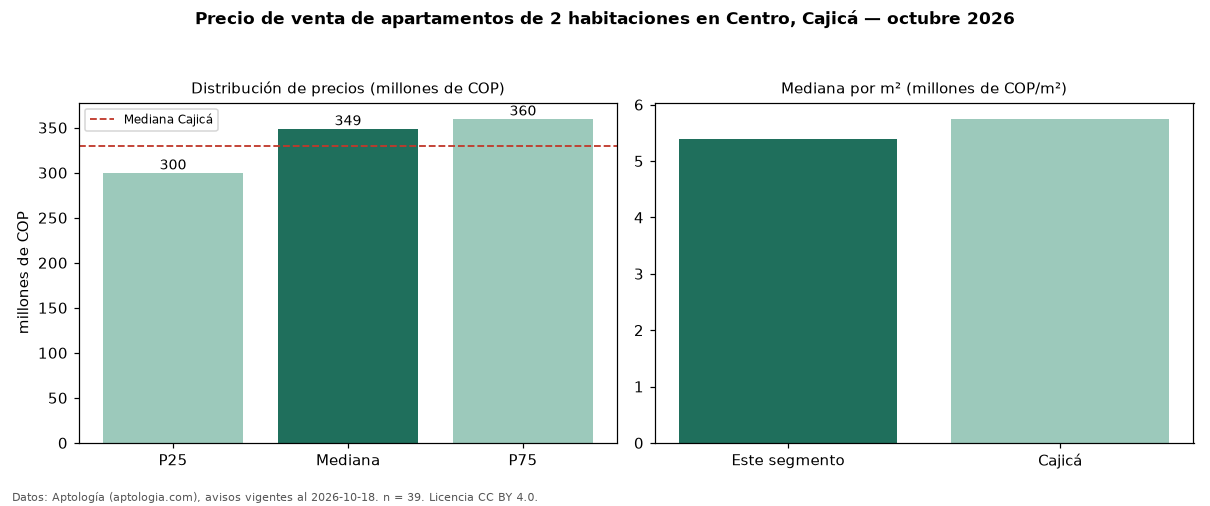

Source data for this figure (header and first rows):
seccion, metrica, valor, moneda, n
precio, p25, 300000000, COP, 39
precio, mediana, 349000000, COP, 39
precio, p75, 359900000, COP, 39
precio, minimo, 180000000, COP, 39
precio, maximo, 730000000, COP, 39
m2, mediana_precio_m2, 5397436, COP, 38
m2, area_mediana_m2, 58.0, m2, 38
admin, mediana_admin_mes, 247000, COP, 26
banos, mediana_banos, 2.0, , 
parqueadero, pct_con_parqueadero, 100.0, %, 33
estrato, estrato_mas_frecuente, 4, , 37
habitaciones, 2, 349000000, COP, 39
ciudad, mediana_ciudad_referencia, 330000000, COP, 
ciudad, mediana_m2_ciudad, 5749908, COP, 
fuente, fecha_datos, 2026-10-18, , 
fuente, atribucion, https://www.aptologia.com/venta/cajica/c…, , 
fuente, licencia, CC BY 4.0, , 
